Run: headless pygame with SDL's dummy video driver; simulated clock (each Clock.tick advances the game by its frame time, no real sleeping); random seed 0; keys injected as events and as key.get_pressed() state; mouse plan: one left click at the window centre at the start of phase 2, then a move to the lower-right quarter at the start of phase 3.
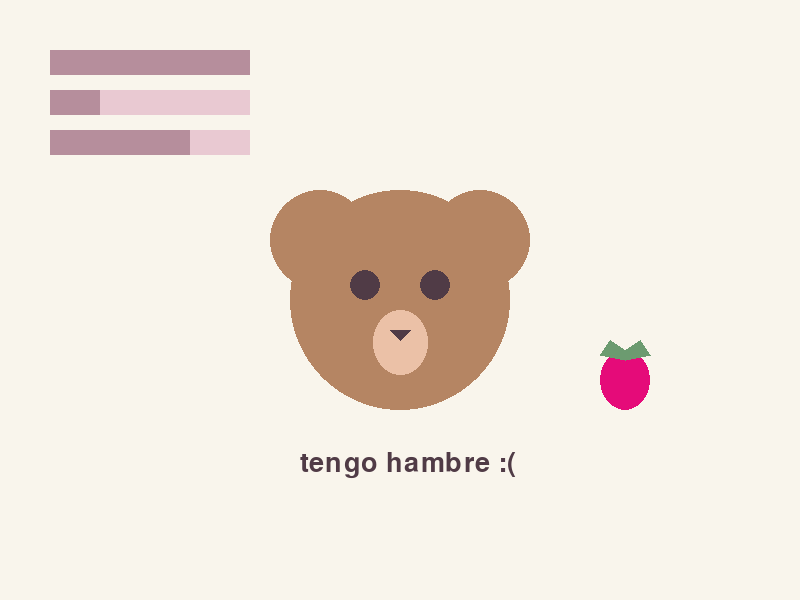
Frame 1 of 4 · flips 1–60 · no input
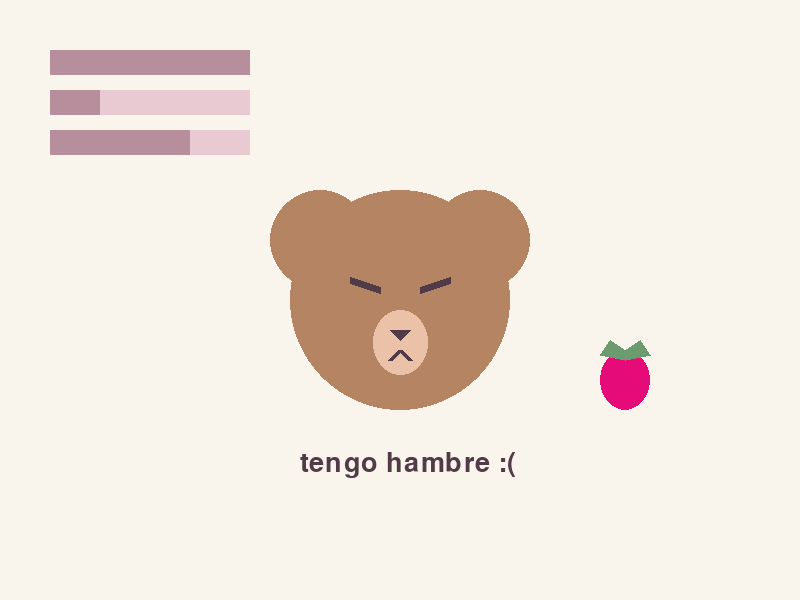
Frame 2 of 4 · flips 61–180 · clicked the window centre · tapped SPACE, RETURN · held RIGHT (→), D
Frame 3 of 4 · flips 181–300 · moved the mouse to the lower-right quarter · held DOWN (↓), S · screen unchanged from frame 2, image omitted
Frame 4 of 4 · flips 301–420 · held LEFT (←), A, UP (↑), W · screen unchanged from frame 3, image omitted

The pygame program that drew these frames:

import pygame

#inicia pygame
pygame.init()
#modulo que usaremos
ANCHO=800
ALTO=600

#dimensiones de la ventana
ventana = pygame.display.set_mode((ANCHO, ALTO))
#superficie de la ventana con el titulo
pygame.display.set_caption("Mi osito virtual")

ejecutando = True

estado_osito = "normal"
tiempo_enojo = 0

energia = 100
descenso_sueño = pygame.time.get_ticks()

hambre = 25
descenso_hambre = pygame.time.get_ticks()

fresa_disponible = True
tiempo_comida = 0

felicidad = 70
descenso_felicidad = pygame.time.get_ticks()
caricia = pygame.time.get_ticks()
inicio_click = None
acariciando = False

fuente = pygame.font.Font(None, 40)

while ejecutando:
    #obtiene los eventos que ocurren en la ventana
    for evento in pygame.event.get():
        if evento.type == pygame.QUIT:
            ejecutando = False

        if evento.type == pygame.MOUSEBUTTONDOWN:
            if evento.button == 1:
                x, y = evento.pos

                if (x - 400)**2 + (y - 300)**2 <= 100**2:
                    inicio_click = evento.pos
                    acariciando = False

            if fresa_disponible and 600 <= x <= 650 and 350 <= y <= 410:
                hambre = min(100, hambre + 20)
                fresa_disponible = False
                tiempo_comida = pygame.time.get_ticks()
                print("🍓")

        if evento.type == pygame.MOUSEMOTION:
            x,y = evento.pos

            if inicio_click is not None:
                if (x - inicio_click[0])**2 + (y - inicio_click[1])**2 > 10**2:
                    acariciando = True
            #comprueba si estamos manteniendo el boton presionado
            if acariciando and evento.buttons[0]:
                if (x - 400)**2 + (y - 300)**2 <= 110**2:

                    if pygame.time.get_ticks() - caricia >= 500:
                        felicidad = min(100, felicidad + 1)
                        caricia = pygame.time.get_ticks()
        if evento.type == pygame.MOUSEBUTTONUP:
            if evento.button == 1 and inicio_click is not None:

                if not acariciando:
                    if estado_osito == "dormido":
                        if energia < 50:
                            estado_osito = "molesto"
                            tiempo_enojo = pygame.time.get_ticks()
                    else:
                        estado_osito = "molesto"
                        tiempo_enojo = pygame.time.get_ticks()
                inicio_click = None
                acariciando = False
    if not fresa_disponible:
        if pygame.time.get_ticks() - tiempo_comida >= 5000:
            fresa_disponible = True

    if estado_osito == "molesto":
        if pygame.time.get_ticks() - tiempo_enojo >= 2000:
            estado_osito = "normal"

    if pygame.time.get_ticks() - descenso_sueño >= 1000:
        if estado_osito == "dormido":
            energia = energia + 1
        elif energia > 0:
            energia = energia - 1
        descenso_sueño = pygame.time.get_ticks()

    if pygame.time.get_ticks() - descenso_hambre >= 3000:
        if hambre > 0:
            hambre = hambre - 1
        descenso_hambre = pygame.time.get_ticks()

    if pygame.time.get_ticks() - descenso_felicidad >=5000:
        if felicidad > 0 and not acariciando:
            felicidad = felicidad - 1
        descenso_felicidad = pygame.time.get_ticks()

    #pinta el fondo de un color
    ventana.fill((249, 245, 236))

    if energia == 0:
        estado_osito = "dormido"
    elif energia >= 100 and estado_osito == "dormido":
        energia = 100
        estado_osito = "normal"

    #orejitas
        #derecha
    pygame.draw.circle(
        ventana,
        (181,133,99),
        (480, 240),
        50
    )
    
        #izq
    pygame.draw.circle(
        ventana,
        (181,133,99),
        (320, 240),
        50
    )
    
    #dibuja circulo provisional
    pygame.draw.circle(
        ventana,
        (181,133,99), #color
        (400,300), #centro
        110 #radio
    )

    if estado_osito == "normal":
    #ojitos
        #izq
        pygame.draw.circle(
            ventana,
            (80,59,70),
            (365, 285),
            15
        )
        #derecho
        pygame.draw.circle(
            ventana,
            (80,59,70),
            (435, 285),
            15
        )
    elif estado_osito == "molesto" :
        pygame.draw.line(
            ventana,
            (80,59,70),
            (350,280),
            (380,290),
            7
        )
        pygame.draw.line(
            ventana,
            (80,59,70),
            (420,290),
            (450,280),
            7
        )
    elif estado_osito == "dormido":
        pygame.draw.line(
            ventana,
            (80,59,70),
            (350,285),
            (380,285),
            7
        )
        pygame.draw.line(
            ventana,
            (80,59,70),
            (420,285),
            (450,285),
            7
        )

    #hocico
    pygame.draw.ellipse(
        ventana,
        (235, 193, 167),
        (373, 310, 55, 65)
    )

    # Naricita
    pygame.draw.polygon(
        ventana,
        (80, 59, 70),
        [(390, 330), (410, 330), (400, 340)]
    )

    # Boquita de molesto
    if estado_osito == "molesto":
        pygame.draw.lines(
            ventana,
            (80, 59, 70),
            False,
            [(390, 360), (400, 350), (410, 360)],
            5
        )

    if estado_osito == "dormido":
        #render convierte el texto en una superficie
        texto = fuente.render("Zzz", True, (80, 59, 70))
        #blit coloca esa superficie en la ventana con las coordenadas
        ventana.blit(texto, (510, 180))
    #barra sueño
    pygame.draw.rect(
        ventana,
        (233,201,210),
        (50,50,200,25)
    )
    #energia actual
    pygame.draw.rect(
        ventana,
        (182,142,156),
        (50,50, energia*2,25)
    )

    if hambre < 30:
        #crea el texto de hambre
        texto_hambre = fuente.render(
            "tengo hambre :(",
            True,
            (80,59,70)
        )
        ventana.blit(texto_hambre,(300,450))

    #barra saciedad
    pygame.draw.rect(
        ventana,
        (233,201,210),
        (50, 90, 200, 25)
    )
        #hambre actual
    pygame.draw.rect(
        ventana,
        (182, 142, 156),
        (50, 90, hambre * 2, 25)
    )
    
    if fresa_disponible:
        #fresa
        pygame.draw.ellipse(
            ventana,
            (229,11,121),
            (600,350,50,60)
        )
        pygame.draw.polygon(
            ventana,
            (108,155,112),
            [(600,355), (610,340),(625,350),
            (640,340), (650,355),(625,360)]
        )

    #barra cariño
    pygame.draw.rect(
        ventana,
        (233, 201, 210),
        (50, 130, 200, 25)
    )

    pygame.draw.rect(
        ventana,
        (182, 142, 156),
        (50, 130, felicidad * 2, 25)
    )

    #actualiza la pantalla
    pygame.display.flip()
pygame.quit()
